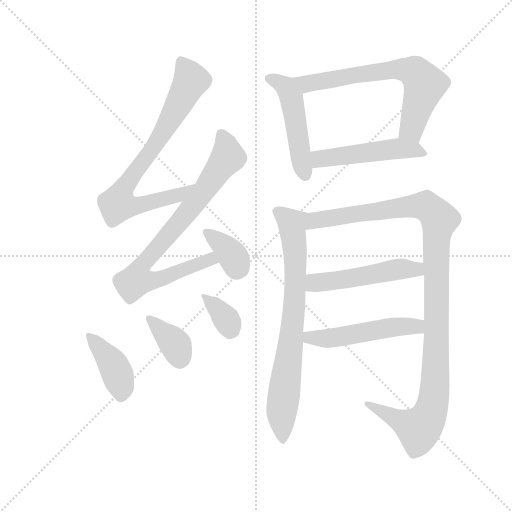
t = 0.00 s
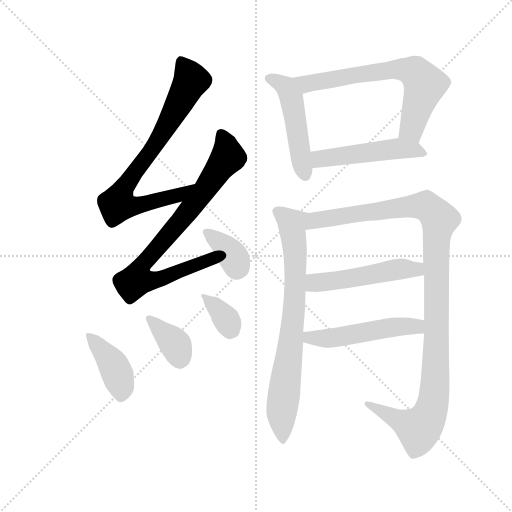
t = 1.91 s
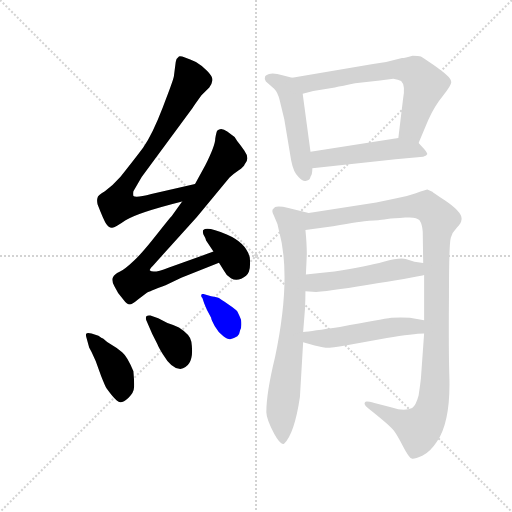
t = 3.82 s
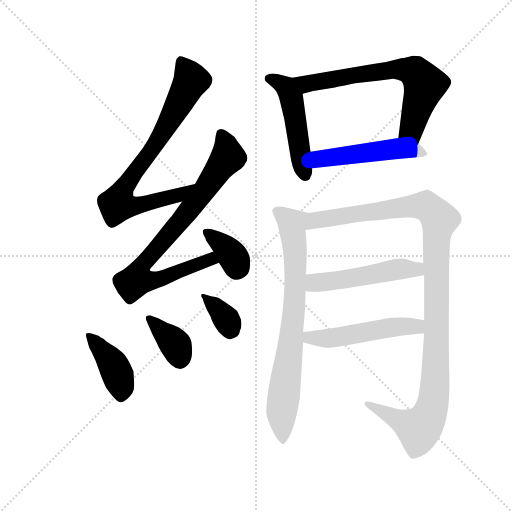
t = 5.73 s
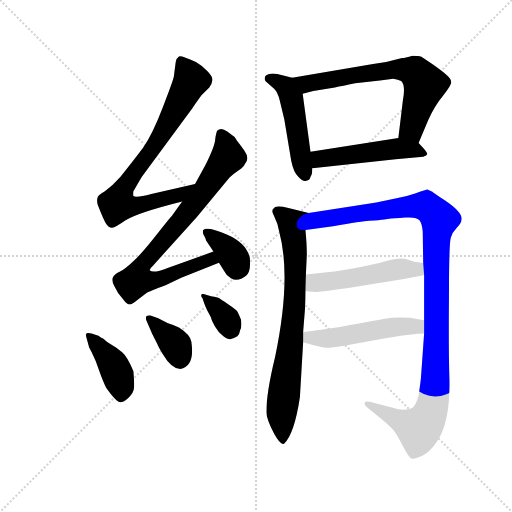
t = 7.64 s
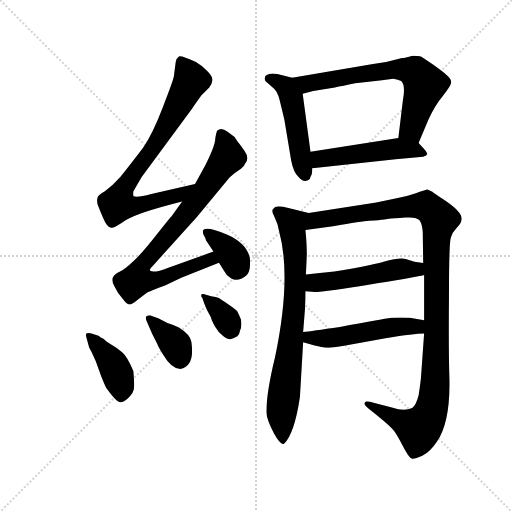
t = 9.54 s

The animated SVG that drew these frames (rendered in a browser with its animation timeline set to each time). Animation: 13 CSS @keyframes rules; one cycle of 9.54 s.

<svg version="1.1" viewBox="0 0 1024 1024" xmlns="http://www.w3.org/2000/svg">
  <g stroke="lightgray" stroke-dasharray="1,1" stroke-width="1" transform="scale(4, 4)">
    <line x1="0" y1="0" x2="256" y2="256"></line>
    <line x1="256" y1="0" x2="0" y2="256"></line>
    <line x1="128" y1="0" x2="128" y2="256"></line>
    <line x1="0" y1="128" x2="256" y2="128"></line>
  </g>
  <g transform="scale(0.92, -0.92) translate(60, -850)">
    <style type="text/css">
      
        @keyframes keyframes0 {
          from {
            stroke: blue;
            stroke-dashoffset: 790;
            stroke-width: 128;
          }
          72% {
            animation-timing-function: step-end;
            stroke: blue;
            stroke-dashoffset: 0;
            stroke-width: 128;
          }
          to {
            stroke: black;
            stroke-width: 1024;
          }
        }
        #make-me-a-hanzi-animation-0 {
          animation: keyframes0 0.8929036458333334s both;
          animation-delay: 0s;
          animation-timing-function: linear;
        }
      
        @keyframes keyframes1 {
          from {
            stroke: blue;
            stroke-dashoffset: 824;
            stroke-width: 128;
          }
          73% {
            animation-timing-function: step-end;
            stroke: blue;
            stroke-dashoffset: 0;
            stroke-width: 128;
          }
          to {
            stroke: black;
            stroke-width: 1024;
          }
        }
        #make-me-a-hanzi-animation-1 {
          animation: keyframes1 0.9205729166666666s both;
          animation-delay: 0.8929036458333334s;
          animation-timing-function: linear;
        }
      
        @keyframes keyframes2 {
          from {
            stroke: blue;
            stroke-dashoffset: 364;
            stroke-width: 128;
          }
          54% {
            animation-timing-function: step-end;
            stroke: blue;
            stroke-dashoffset: 0;
            stroke-width: 128;
          }
          to {
            stroke: black;
            stroke-width: 1024;
          }
        }
        #make-me-a-hanzi-animation-2 {
          animation: keyframes2 0.5462239583333334s both;
          animation-delay: 1.8134765625s;
          animation-timing-function: linear;
        }
      
        @keyframes keyframes3 {
          from {
            stroke: blue;
            stroke-dashoffset: 412;
            stroke-width: 128;
          }
          57% {
            animation-timing-function: step-end;
            stroke: blue;
            stroke-dashoffset: 0;
            stroke-width: 128;
          }
          to {
            stroke: black;
            stroke-width: 1024;
          }
        }
        #make-me-a-hanzi-animation-3 {
          animation: keyframes3 0.5852864583333334s both;
          animation-delay: 2.3597005208333335s;
          animation-timing-function: linear;
        }
      
        @keyframes keyframes4 {
          from {
            stroke: blue;
            stroke-dashoffset: 365;
            stroke-width: 128;
          }
          54% {
            animation-timing-function: step-end;
            stroke: blue;
            stroke-dashoffset: 0;
            stroke-width: 128;
          }
          to {
            stroke: black;
            stroke-width: 1024;
          }
        }
        #make-me-a-hanzi-animation-4 {
          animation: keyframes4 0.5470377604166666s both;
          animation-delay: 2.944986979166667s;
          animation-timing-function: linear;
        }
      
        @keyframes keyframes5 {
          from {
            stroke: blue;
            stroke-dashoffset: 359;
            stroke-width: 128;
          }
          54% {
            animation-timing-function: step-end;
            stroke: blue;
            stroke-dashoffset: 0;
            stroke-width: 128;
          }
          to {
            stroke: black;
            stroke-width: 1024;
          }
        }
        #make-me-a-hanzi-animation-5 {
          animation: keyframes5 0.5421549479166666s both;
          animation-delay: 3.4920247395833335s;
          animation-timing-function: linear;
        }
      
        @keyframes keyframes6 {
          from {
            stroke: blue;
            stroke-dashoffset: 494;
            stroke-width: 128;
          }
          62% {
            animation-timing-function: step-end;
            stroke: blue;
            stroke-dashoffset: 0;
            stroke-width: 128;
          }
          to {
            stroke: black;
            stroke-width: 1024;
          }
        }
        #make-me-a-hanzi-animation-6 {
          animation: keyframes6 0.6520182291666666s both;
          animation-delay: 4.0341796875s;
          animation-timing-function: linear;
        }
      
        @keyframes keyframes7 {
          from {
            stroke: blue;
            stroke-dashoffset: 676;
            stroke-width: 128;
          }
          69% {
            animation-timing-function: step-end;
            stroke: blue;
            stroke-dashoffset: 0;
            stroke-width: 128;
          }
          to {
            stroke: black;
            stroke-width: 1024;
          }
        }
        #make-me-a-hanzi-animation-7 {
          animation: keyframes7 0.8001302083333334s both;
          animation-delay: 4.686197916666667s;
          animation-timing-function: linear;
        }
      
        @keyframes keyframes8 {
          from {
            stroke: blue;
            stroke-dashoffset: 501;
            stroke-width: 128;
          }
          62% {
            animation-timing-function: step-end;
            stroke: blue;
            stroke-dashoffset: 0;
            stroke-width: 128;
          }
          to {
            stroke: black;
            stroke-width: 1024;
          }
        }
        #make-me-a-hanzi-animation-8 {
          animation: keyframes8 0.65771484375s both;
          animation-delay: 5.486328125s;
          animation-timing-function: linear;
        }
      
        @keyframes keyframes9 {
          from {
            stroke: blue;
            stroke-dashoffset: 770;
            stroke-width: 128;
          }
          71% {
            animation-timing-function: step-end;
            stroke: blue;
            stroke-dashoffset: 0;
            stroke-width: 128;
          }
          to {
            stroke: black;
            stroke-width: 1024;
          }
        }
        #make-me-a-hanzi-animation-9 {
          animation: keyframes9 0.8766276041666666s both;
          animation-delay: 6.14404296875s;
          animation-timing-function: linear;
        }
      
        @keyframes keyframes10 {
          from {
            stroke: blue;
            stroke-dashoffset: 1152;
            stroke-width: 128;
          }
          79% {
            animation-timing-function: step-end;
            stroke: blue;
            stroke-dashoffset: 0;
            stroke-width: 128;
          }
          to {
            stroke: black;
            stroke-width: 1024;
          }
        }
        #make-me-a-hanzi-animation-10 {
          animation: keyframes10 1.1875s both;
          animation-delay: 7.020670572916667s;
          animation-timing-function: linear;
        }
      
        @keyframes keyframes11 {
          from {
            stroke: blue;
            stroke-dashoffset: 511;
            stroke-width: 128;
          }
          62% {
            animation-timing-function: step-end;
            stroke: blue;
            stroke-dashoffset: 0;
            stroke-width: 128;
          }
          to {
            stroke: black;
            stroke-width: 1024;
          }
        }
        #make-me-a-hanzi-animation-11 {
          animation: keyframes11 0.6658528645833334s both;
          animation-delay: 8.208170572916668s;
          animation-timing-function: linear;
        }
      
        @keyframes keyframes12 {
          from {
            stroke: blue;
            stroke-dashoffset: 516;
            stroke-width: 128;
          }
          63% {
            animation-timing-function: step-end;
            stroke: blue;
            stroke-dashoffset: 0;
            stroke-width: 128;
          }
          to {
            stroke: black;
            stroke-width: 1024;
          }
        }
        #make-me-a-hanzi-animation-12 {
          animation: keyframes12 0.669921875s both;
          animation-delay: 8.874023437500002s;
          animation-timing-function: linear;
        }
      
    </style>
    
      <path d="M 364 450 L 269 428 Q 235 419 230 424 Q 229 428 230 434 L 248 465 L 359 616 Q 362 621 378 643 L 395 660 Q 401 668 402 676 Q 402 684 390 696 Q 378 708 366 715 Q 333 730 329 727 Q 324 724 322 715 L 318 684 Q 317 676 294 617 Q 271 557 251 529 Q 230 501 202 466 Q 185 447 168 434 Q 152 425 152 420 Q 150 415 152 406 Q 166 370 171 363 Q 176 355 183 355 Q 189 354 213 371 Q 237 387 336 412 C 365 419 393 457 364 450 Z" fill="lightgray"></path>
    
      <path d="M 336 412 L 313 380 Q 308 375 279 338 Q 250 301 231 283 Q 211 264 200 259 Q 188 253 186 248 Q 181 242 189 227 Q 196 211 208 199 Q 216 188 222 188 Q 227 188 240 199 L 260 214 Q 263 216 300 230 L 334 246 L 416 279 C 444 290 432 313 404 303 L 306 268 Q 273 255 266 262 Q 264 264 272 272 L 368 378 L 439 464 Q 447 472 459 480 Q 470 487 472 493 Q 484 505 471 523 Q 458 541 456 543 L 450 552 L 434 564 Q 421 574 412 566 Q 410 562 408 549 Q 408 534 386 490 L 364 450 L 336 412 Z" fill="lightgray"></path>
    
      <path d="M 416 279 L 428 260 Q 432 251 442 245 Q 452 239 464.5 244 Q 477 249 481 259 Q 485 269 483 290 Q 475 322 433 340 Q 391 358 382 350 Q 380 348 382 341 Q 387 333 388 327 L 404 303 L 416 279 Z" fill="lightgray"></path>
    
      <path d="M 139 125 Q 129 127 127.5 124.5 Q 126 122 128 116 L 134 94 Q 136 92 148 65 L 160 32 Q 168 12 170.5 7.5 Q 173 3 184 -10.5 Q 195 -24 201.5 -24.5 Q 208 -25 219.5 -14.5 Q 231 -4 231.5 8.5 Q 232 21 230 43 Q 217 75 205.5 84.5 Q 194 94 182.5 100.5 Q 171 107 164 114 L 161 115 L 154 120 L 139 125 Z" fill="lightgray"></path>
    
      <path d="M 258 154 L 271 124 L 282 102 Q 285 94 294 80 Q 313 48 332 48 Q 364 54 356 107 Q 354 122 329 138 Q 320 143 304 148 L 284 158 L 267 164 Q 254 166 258 154 Z" fill="lightgray"></path>
    
      <path d="M 384 190 L 390 176 L 399 159 Q 399 155 407 141 Q 415 127 425 119.5 Q 435 112 440.5 112.5 Q 446 113 456 119 Q 461 124 462 132 Q 466 139 464 155 Q 461 163 456 173 Q 453 177 436 188.5 Q 419 200 414.5 202.5 Q 410 205 399 206 L 386 210 Q 380 212 378 210 Q 376 206 380 202 L 384 190 Z" fill="lightgray"></path>
    
      <path d="M 575 681 L 556 686 Q 534 692 525 689 Q 516 686 516 682 Q 514 677 518 673 L 536 657 Q 544 649 548 632 L 558 591 L 573 501 Q 578 475 589 465 Q 599 454 606 457 Q 614 459 615 466 Q 619 470 619 484 L 615 520 L 598 646 C 594 676 594 676 575 681 Z" fill="lightgray"></path>
    
      <path d="M 814 724 Q 784 715 751 711 L 575 681 C 545 676 569 638 598 646 L 621 652 L 668 660 Q 684 663 712 669 L 766 675 L 795 679 Q 806 677 812 674 Q 822 665 816 633 L 806 550 C 802 520 838 511 850 539 L 871 589 Q 884 619 903 642 Q 921 664 921 671 Q 921 678 912 686 Q 903 694 882 709 Q 860 724 855 727 Q 850 729 837 729 Q 820 724 814 724 Z" fill="lightgray"></path>
    
      <path d="M 619 484 L 800 504 L 860 509 Q 868 512 869 515 Q 869 517 862 526 L 850 539 C 836 555 836 555 806 550 L 615 520 C 585 515 589 481 619 484 Z" fill="lightgray"></path>
    
      <path d="M 538 74 Q 519 -4 519 -46 Q 519 -60 536 -93 Q 551 -120 558 -114 Q 580 -93 592 -13 L 599 106 L 599 128 L 603 178 Q 604 198 604 217 L 605 253 L 607 297 Q 607 320 604 350 C 601 380 622 384 611 387 L 567 398 Q 546 403 538 400 L 536 398 Q 528 394 536 380 Q 544 365 547 346 Q 574 247 538 74 Z" fill="lightgray"></path>
    
      <path d="M 862 125 L 855 27 Q 854 17 850 -10 Q 844 -32 836 -37 Q 819 -45 792 -36 L 754 -26 Q 735 -21 734 -24 Q 729 -29 741 -38 Q 789 -76 796 -86 Q 803 -95 816 -120 Q 829 -145 835 -147 Q 840 -149 858 -141 Q 875 -133 890 -110 Q 919 -67 917 26 Q 915 85 916 203 Q 916 321 920 333 Q 923 345 933 355 Q 943 365 943 371 Q 948 387 906 415 Q 880 432 880 433 L 869 438 Q 867 438 844 430 Q 821 422 802 419 L 758 410 L 611 387 C 581 382 574 346 604 350 L 664 358 Q 728 369 742 370 Q 755 370 762 371 Q 768 372 782 374 Q 796 375 821 377 Q 846 379 852 371 Q 858 362 859 346 L 860 278 L 862 252 L 862 154 L 862 125 Z" fill="lightgray"></path>
    
      <path d="M 604 217 L 627 215 Q 667 218 760 234 Q 853 249 862 252 C 891 259 890 273 860 278 L 841 281 L 822 287 Q 810 291 774 281 Q 738 271 667 260 Q 635 257 605 253 C 575 249 574 220 604 217 Z" fill="lightgray"></path>
    
      <path d="M 599 106 L 624 99 Q 627 98 648 94 Q 663 94 691 99 L 781 115 Q 839 125 862 125 C 892 126 892 149 862 154 L 831 159 Q 812 161 791 159 Q 770 156 679 139 Q 617 130 599 128 C 569 124 570 114 599 106 Z" fill="lightgray"></path>
    
    
      <clipPath id="make-me-a-hanzi-clip-0">
        <path d="M 364 450 L 269 428 Q 235 419 230 424 Q 229 428 230 434 L 248 465 L 359 616 Q 362 621 378 643 L 395 660 Q 401 668 402 676 Q 402 684 390 696 Q 378 708 366 715 Q 333 730 329 727 Q 324 724 322 715 L 318 684 Q 317 676 294 617 Q 271 557 251 529 Q 230 501 202 466 Q 185 447 168 434 Q 152 425 152 420 Q 150 415 152 406 Q 166 370 171 363 Q 176 355 183 355 Q 189 354 213 371 Q 237 387 336 412 C 365 419 393 457 364 450 Z"></path>
      </clipPath>
      <path clip-path="url(#make-me-a-hanzi-clip-0)" d="M 332 718 L 347 696 L 354 672 L 267 519 L 211 446 L 196 405 L 251 405 L 322 423 L 358 445" fill="none" id="make-me-a-hanzi-animation-0" stroke-dasharray="662 1324" stroke-linecap="round"></path>
    
      <clipPath id="make-me-a-hanzi-clip-1">
        <path d="M 336 412 L 313 380 Q 308 375 279 338 Q 250 301 231 283 Q 211 264 200 259 Q 188 253 186 248 Q 181 242 189 227 Q 196 211 208 199 Q 216 188 222 188 Q 227 188 240 199 L 260 214 Q 263 216 300 230 L 334 246 L 416 279 C 444 290 432 313 404 303 L 306 268 Q 273 255 266 262 Q 264 264 272 272 L 368 378 L 439 464 Q 447 472 459 480 Q 470 487 472 493 Q 484 505 471 523 Q 458 541 456 543 L 450 552 L 434 564 Q 421 574 412 566 Q 410 562 408 549 Q 408 534 386 490 L 364 450 L 336 412 Z"></path>
      </clipPath>
      <path clip-path="url(#make-me-a-hanzi-clip-1)" d="M 420 560 L 436 509 L 356 398 L 248 273 L 237 241 L 284 242 L 397 286 L 407 282" fill="none" id="make-me-a-hanzi-animation-1" stroke-dasharray="696 1392" stroke-linecap="round"></path>
    
      <clipPath id="make-me-a-hanzi-clip-2">
        <path d="M 416 279 L 428 260 Q 432 251 442 245 Q 452 239 464.5 244 Q 477 249 481 259 Q 485 269 483 290 Q 475 322 433 340 Q 391 358 382 350 Q 380 348 382 341 Q 387 333 388 327 L 404 303 L 416 279 Z"></path>
      </clipPath>
      <path clip-path="url(#make-me-a-hanzi-clip-2)" d="M 387 346 L 438 304 L 451 285 L 454 266" fill="none" id="make-me-a-hanzi-animation-2" stroke-dasharray="236 472" stroke-linecap="round"></path>
    
      <clipPath id="make-me-a-hanzi-clip-3">
        <path d="M 139 125 Q 129 127 127.5 124.5 Q 126 122 128 116 L 134 94 Q 136 92 148 65 L 160 32 Q 168 12 170.5 7.5 Q 173 3 184 -10.5 Q 195 -24 201.5 -24.5 Q 208 -25 219.5 -14.5 Q 231 -4 231.5 8.5 Q 232 21 230 43 Q 217 75 205.5 84.5 Q 194 94 182.5 100.5 Q 171 107 164 114 L 161 115 L 154 120 L 139 125 Z"></path>
      </clipPath>
      <path clip-path="url(#make-me-a-hanzi-clip-3)" d="M 133 121 L 191 48 L 204 7 L 202 -13" fill="none" id="make-me-a-hanzi-animation-3" stroke-dasharray="284 568" stroke-linecap="round"></path>
    
      <clipPath id="make-me-a-hanzi-clip-4">
        <path d="M 258 154 L 271 124 L 282 102 Q 285 94 294 80 Q 313 48 332 48 Q 364 54 356 107 Q 354 122 329 138 Q 320 143 304 148 L 284 158 L 267 164 Q 254 166 258 154 Z"></path>
      </clipPath>
      <path clip-path="url(#make-me-a-hanzi-clip-4)" d="M 268 154 L 317 107 L 331 68" fill="none" id="make-me-a-hanzi-animation-4" stroke-dasharray="237 474" stroke-linecap="round"></path>
    
      <clipPath id="make-me-a-hanzi-clip-5">
        <path d="M 384 190 L 390 176 L 399 159 Q 399 155 407 141 Q 415 127 425 119.5 Q 435 112 440.5 112.5 Q 446 113 456 119 Q 461 124 462 132 Q 466 139 464 155 Q 461 163 456 173 Q 453 177 436 188.5 Q 419 200 414.5 202.5 Q 410 205 399 206 L 386 210 Q 380 212 378 210 Q 376 206 380 202 L 384 190 Z"></path>
      </clipPath>
      <path clip-path="url(#make-me-a-hanzi-clip-5)" d="M 382 207 L 433 155 L 440 126" fill="none" id="make-me-a-hanzi-animation-5" stroke-dasharray="231 462" stroke-linecap="round"></path>
    
      <clipPath id="make-me-a-hanzi-clip-6">
        <path d="M 575 681 L 556 686 Q 534 692 525 689 Q 516 686 516 682 Q 514 677 518 673 L 536 657 Q 544 649 548 632 L 558 591 L 573 501 Q 578 475 589 465 Q 599 454 606 457 Q 614 459 615 466 Q 619 470 619 484 L 615 520 L 598 646 C 594 676 594 676 575 681 Z"></path>
      </clipPath>
      <path clip-path="url(#make-me-a-hanzi-clip-6)" d="M 525 679 L 561 661 L 573 638 L 603 469" fill="none" id="make-me-a-hanzi-animation-6" stroke-dasharray="366 732" stroke-linecap="round"></path>
    
      <clipPath id="make-me-a-hanzi-clip-7">
        <path d="M 814 724 Q 784 715 751 711 L 575 681 C 545 676 569 638 598 646 L 621 652 L 668 660 Q 684 663 712 669 L 766 675 L 795 679 Q 806 677 812 674 Q 822 665 816 633 L 806 550 C 802 520 838 511 850 539 L 871 589 Q 884 619 903 642 Q 921 664 921 671 Q 921 678 912 686 Q 903 694 882 709 Q 860 724 855 727 Q 850 729 837 729 Q 820 724 814 724 Z"></path>
      </clipPath>
      <path clip-path="url(#make-me-a-hanzi-clip-7)" d="M 583 678 L 606 667 L 787 698 L 842 694 L 862 668 L 838 581 L 845 549" fill="none" id="make-me-a-hanzi-animation-7" stroke-dasharray="548 1096" stroke-linecap="round"></path>
    
      <clipPath id="make-me-a-hanzi-clip-8">
        <path d="M 619 484 L 800 504 L 860 509 Q 868 512 869 515 Q 869 517 862 526 L 850 539 C 836 555 836 555 806 550 L 615 520 C 585 515 589 481 619 484 Z"></path>
      </clipPath>
      <path clip-path="url(#make-me-a-hanzi-clip-8)" d="M 623 515 L 635 504 L 802 527 L 861 518" fill="none" id="make-me-a-hanzi-animation-8" stroke-dasharray="373 746" stroke-linecap="round"></path>
    
      <clipPath id="make-me-a-hanzi-clip-9">
        <path d="M 538 74 Q 519 -4 519 -46 Q 519 -60 536 -93 Q 551 -120 558 -114 Q 580 -93 592 -13 L 599 106 L 599 128 L 603 178 Q 604 198 604 217 L 605 253 L 607 297 Q 607 320 604 350 C 601 380 622 384 611 387 L 567 398 Q 546 403 538 400 L 536 398 Q 528 394 536 380 Q 544 365 547 346 Q 574 247 538 74 Z"></path>
      </clipPath>
      <path clip-path="url(#make-me-a-hanzi-clip-9)" d="M 544 392 L 575 364 L 582 303 L 578 161 L 552 -50 L 555 -106" fill="none" id="make-me-a-hanzi-animation-9" stroke-dasharray="642 1284" stroke-linecap="round"></path>
    
      <clipPath id="make-me-a-hanzi-clip-10">
        <path d="M 862 125 L 855 27 Q 854 17 850 -10 Q 844 -32 836 -37 Q 819 -45 792 -36 L 754 -26 Q 735 -21 734 -24 Q 729 -29 741 -38 Q 789 -76 796 -86 Q 803 -95 816 -120 Q 829 -145 835 -147 Q 840 -149 858 -141 Q 875 -133 890 -110 Q 919 -67 917 26 Q 915 85 916 203 Q 916 321 920 333 Q 923 345 933 355 Q 943 365 943 371 Q 948 387 906 415 Q 880 432 880 433 L 869 438 Q 867 438 844 430 Q 821 422 802 419 L 758 410 L 611 387 C 581 382 574 346 604 350 L 664 358 Q 728 369 742 370 Q 755 370 762 371 Q 768 372 782 374 Q 796 375 821 377 Q 846 379 852 371 Q 858 362 859 346 L 860 278 L 862 252 L 862 154 L 862 125 Z"></path>
      </clipPath>
      <path clip-path="url(#make-me-a-hanzi-clip-10)" d="M 611 355 L 627 371 L 844 403 L 864 402 L 878 394 L 895 373 L 888 326 L 886 16 L 875 -47 L 850 -83 L 754 -39 L 746 -30 L 738 -31" fill="none" id="make-me-a-hanzi-animation-10" stroke-dasharray="1024 2048" stroke-linecap="round"></path>
    
      <clipPath id="make-me-a-hanzi-clip-11">
        <path d="M 604 217 L 627 215 Q 667 218 760 234 Q 853 249 862 252 C 891 259 890 273 860 278 L 841 281 L 822 287 Q 810 291 774 281 Q 738 271 667 260 Q 635 257 605 253 C 575 249 574 220 604 217 Z"></path>
      </clipPath>
      <path clip-path="url(#make-me-a-hanzi-clip-11)" d="M 610 223 L 630 236 L 710 245 L 801 264 L 841 264 L 858 258" fill="none" id="make-me-a-hanzi-animation-11" stroke-dasharray="383 766" stroke-linecap="round"></path>
    
      <clipPath id="make-me-a-hanzi-clip-12">
        <path d="M 599 106 L 624 99 Q 627 98 648 94 Q 663 94 691 99 L 781 115 Q 839 125 862 125 C 892 126 892 149 862 154 L 831 159 Q 812 161 791 159 Q 770 156 679 139 Q 617 130 599 128 C 569 124 570 114 599 106 Z"></path>
      </clipPath>
      <path clip-path="url(#make-me-a-hanzi-clip-12)" d="M 603 123 L 622 115 L 664 115 L 812 141 L 846 140 L 857 132" fill="none" id="make-me-a-hanzi-animation-12" stroke-dasharray="388 776" stroke-linecap="round"></path>
    
  </g>
</svg>
